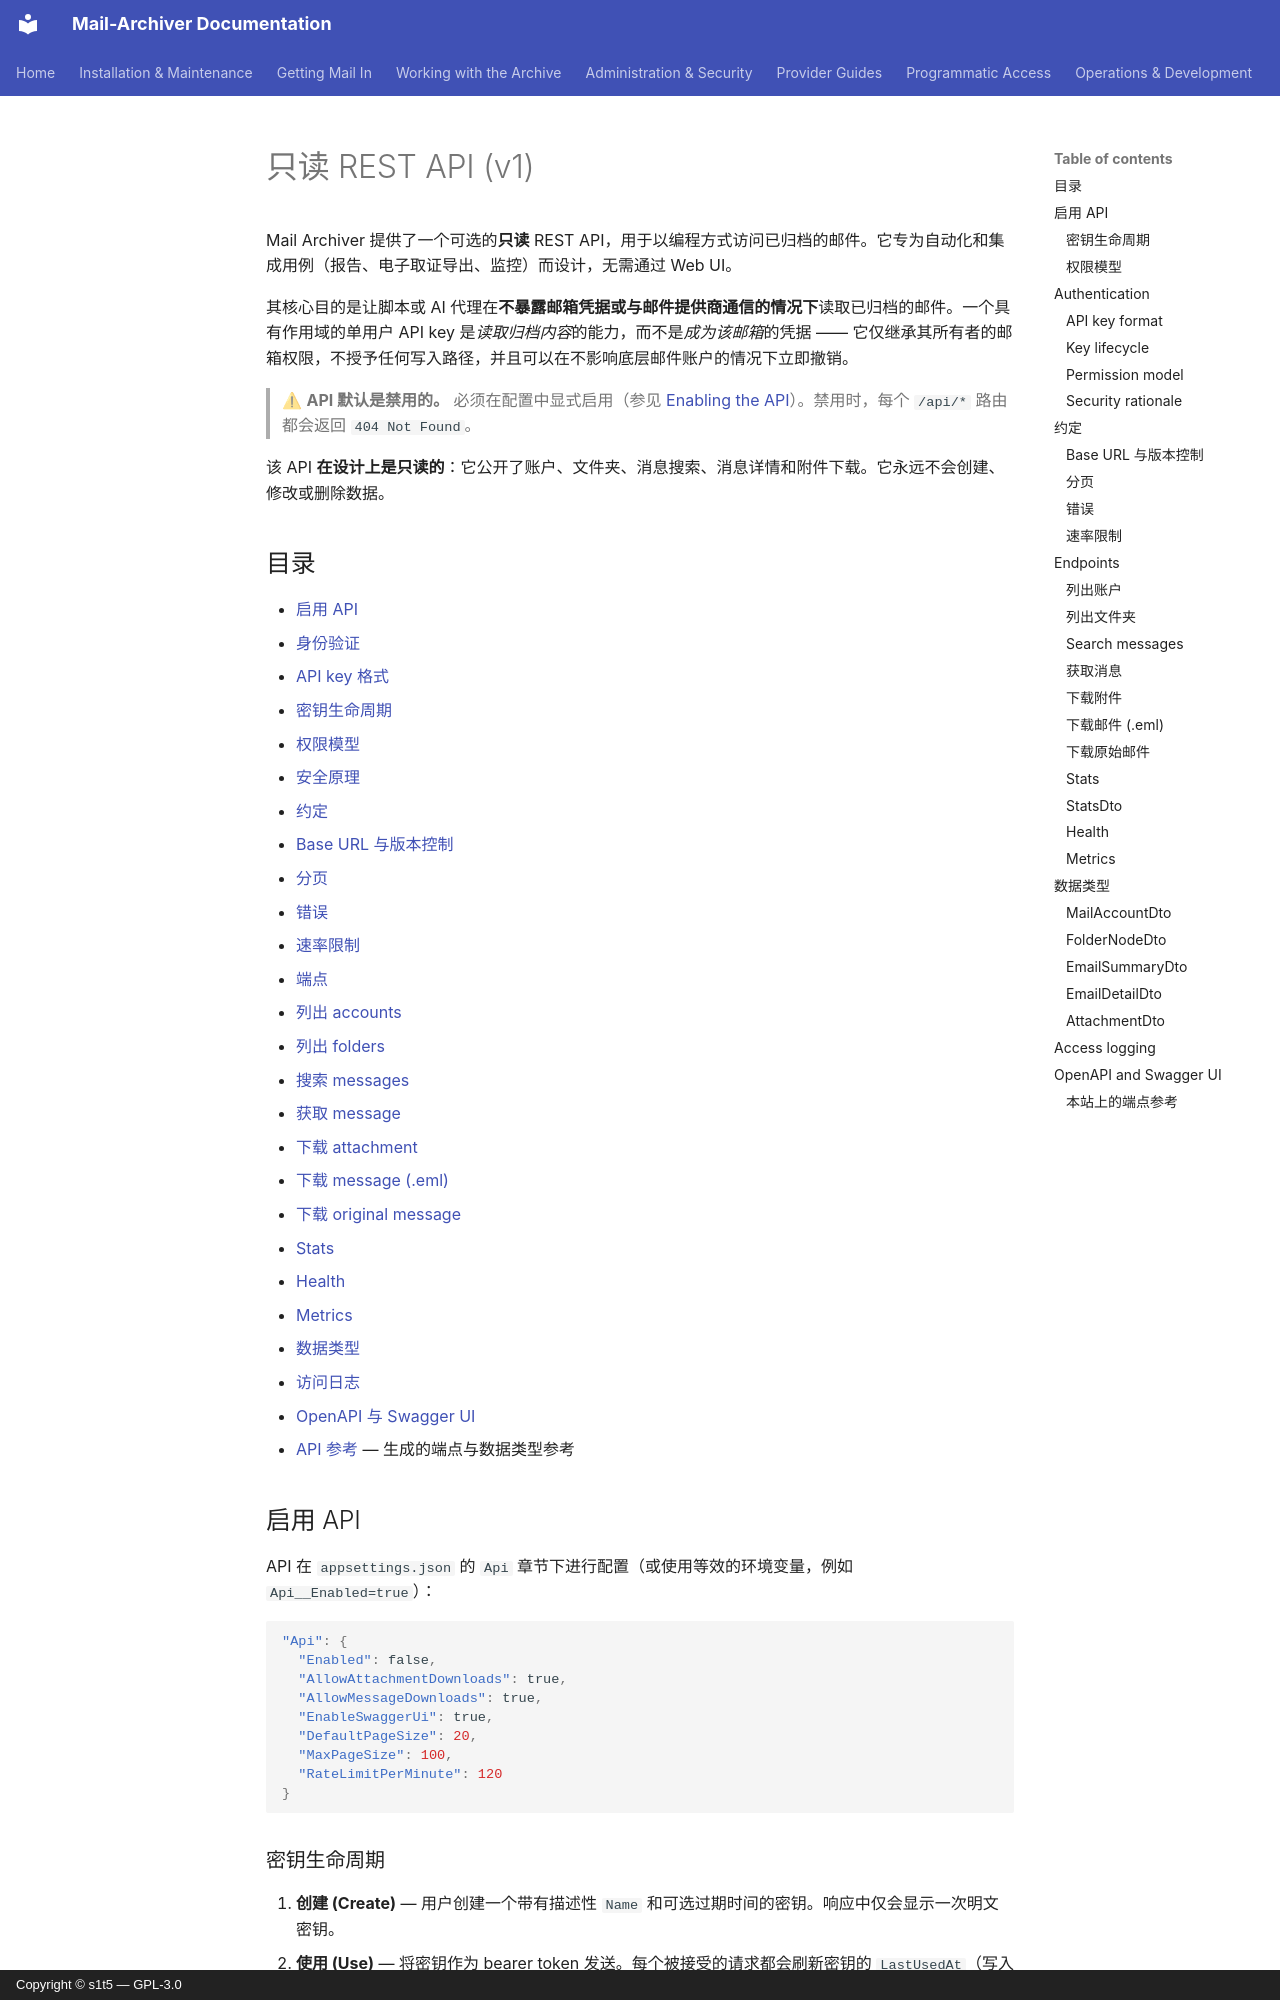

repository: s1t5/mail-archiver · page: API.zh/index.html · generator: mkdocs · copyright: Copyright © s1t5 — GPL-3.0

# 只读 REST API (v1) {#read-only-rest-api-v1}

Mail Archiver 提供了一个可选的**只读** REST API，用于以编程方式访问已归档的邮件。它专为自动化和集成用例（报告、电子取证导出、监控）而设计，无需通过 Web UI。

其核心目的是让脚本或 AI 代理在**不暴露邮箱凭据或与邮件提供商通信的情况下**读取已归档的邮件。一个具有作用域的单用户 API key 是*读取归档内容*的能力，而不是*成为该邮箱*的凭据 —— 它仅继承其所有者的邮箱权限，不授予任何写入路径，并且可以在不影响底层邮件账户的情况下立即撤销。

> ⚠ **API 默认是禁用的。** 必须在配置中显式启用（参见 [Enabling the API](#enabling-the-api)）。禁用时，每个 `/api/*` 路由都会返回 `404 Not Found`。

该 API **在设计上是只读的**：它公开了账户、文件夹、消息搜索、消息详情和附件下载。它永远不会创建、修改或删除数据。

## 目录 {#table-of-contents}

- [启用 API](#enabling-the-api)
- [身份验证](#authentication)
  - [API key 格式](#api-key-format)
  - [密钥生命周期](#key-lifecycle)
  - [权限模型](#permission-model)
  - [安全原理](#security-rationale)
- [约定](#conventions)
  - [Base URL 与版本控制](#base-url-and-versioning)
  - [分页](#pagination)
  - [错误](#errors)
  - [速率限制](#rate-limiting)
- [端点](#endpoints)
  - [列出 accounts](#list-accounts)
  - [列出 folders](#list-folders)
  - [搜索 messages](#search-messages)
  - [获取 message](#get-message)
  - [下载 attachment](#download-attachment)
  - [下载 message (.eml)](#download-message-eml)
  - [下载 original message](#download-original-message)
  - [Stats](#stats)
  - [Health](#health)
  - [Metrics](#metrics)
- [数据类型](#data-types)
- [访问日志](#access-logging)
- [OpenAPI 与 Swagger UI](#openapi-and-swagger-ui)
- [API 参考](API-Reference.md) — 生成的端点与数据类型参考

## 启用 API {#enabling-the-api}

API 在 `appsettings.json` 的 `Api` 章节下进行配置（或使用等效的环境变量，例如 `Api__Enabled=true`）：

```json
"Api": {
  "Enabled": false,
  "AllowAttachmentDownloads": true,
  "AllowMessageDownloads": true,
  "EnableSwaggerUi": true,
  "DefaultPageSize": 20,
  "MaxPageSize": 100,
  "RateLimitPerMinute": 120
}
```
